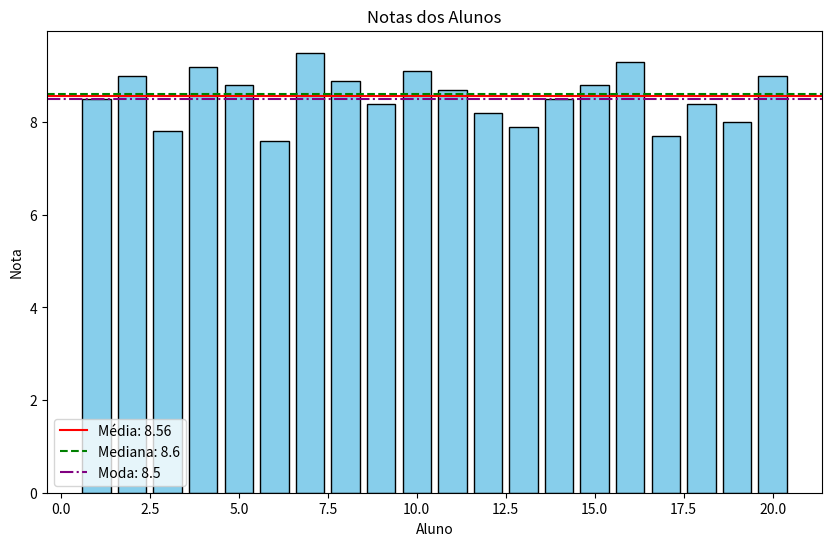
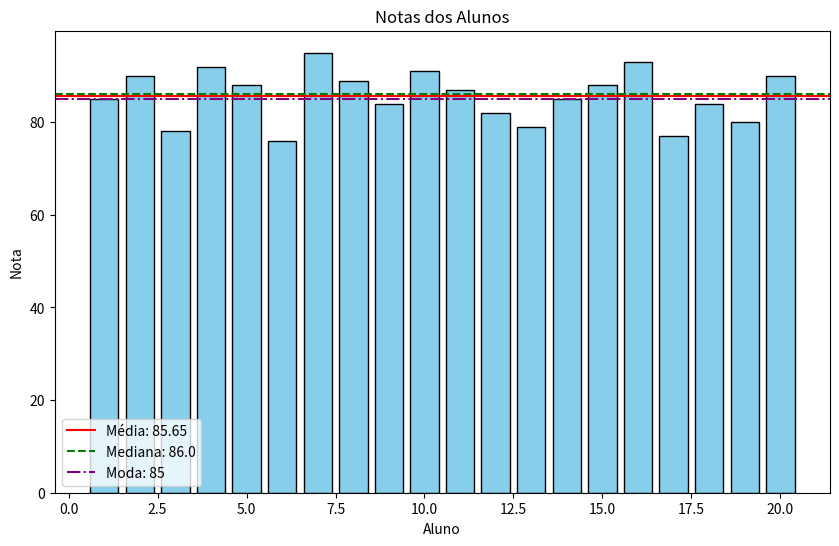
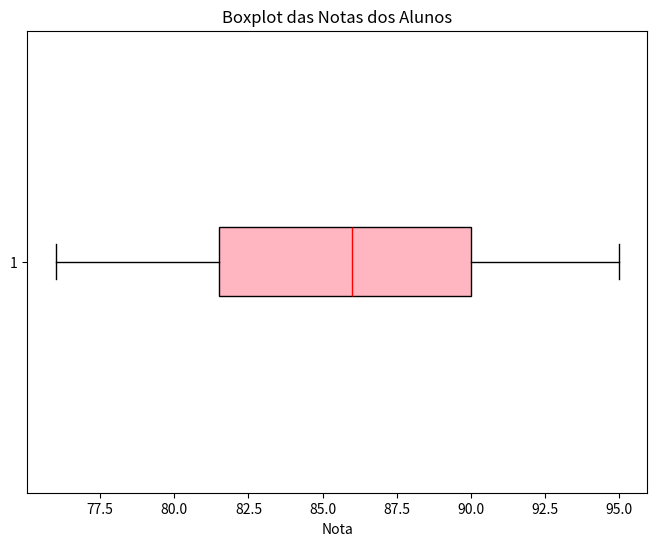

Reproduce these figures in Python, in order.
# Importando as bibliotecas necessárias
import pandas as pd
from statistics import mean, median, mode, stdev
import matplotlib.pyplot as plt

# Lista de notas dos 20 alunos
notas = [8.5, 9.0, 7.8, 9.2, 8.8, 7.6, 9.5, 8.9, 8.4, 9.1,
         8.7, 8.2, 7.9, 8.5, 8.8, 9.3, 7.7, 8.4, 8.0, 9.0]

# Criando uma tabela com as notas
df = pd.DataFrame({'Aluno': range(1, len(notas) + 1), 'Nota': notas})
print("Tabela de Notas dos Alunos:")
print(df)

# Calculando média, mediana, moda e desvio padrão
media = mean(notas)
mediana = median(notas)
moda = mode(notas)
desvio_padrao = stdev(notas)

# Exibindo os resultados
print("\nEstatísticas das Notas:")
print(f"Média: {media:.2f}")
print(f"Mediana: {mediana}")
print(f"Moda: {moda}")
print(f"Desvio Padrão: {desvio_padrao:.2f}")

# Plotando o gráfico de barras para as notas
plt.figure(figsize=(10, 6))  # Define o tamanho do gráfico
plt.bar(df['Aluno'], df['Nota'], color='skyblue', edgecolor='black')
plt.axhline(y=media, color='r', linestyle='-', label=f'Média: {media:.2f}')
plt.axhline(y=mediana, color='g', linestyle='--', label=f'Mediana: {mediana}')
plt.axhline(y=moda, color='purple', linestyle='-.', label=f'Moda: {moda}')
plt.title('Notas dos Alunos')
plt.xlabel('Aluno')
plt.ylabel('Nota')
plt.legend()
plt.show()


# Importando as bibliotecas necessárias
import pandas as pd
from statistics import mean, median, mode, stdev
import matplotlib.pyplot as plt

# Lista de notas dos 20 alunos
notas = [85, 90, 78, 92, 88, 76, 95, 89, 84, 91,
         87, 82, 79, 85, 88, 93, 77, 84, 80, 90]

# Criando uma tabela com as notas
df = pd.DataFrame({'Aluno': range(1, len(notas) + 1), 'Nota': notas})
print("Tabela de Notas dos Alunos:")
print(df)

# Calculando média, mediana, moda e desvio padrão
media = mean(notas)
mediana = median(notas)
moda = mode(notas)
desvio_padrao = stdev(notas)

# Exibindo os resultados
print("\nEstatísticas das Notas:")
print(f"Média: {media:.2f}")
print(f"Mediana: {mediana:.2f}")
print(f"Moda: {moda}")
print(f"Desvio Padrão: {desvio_padrao:.2f}")

# Plotando o gráfico de barras para as notas
plt.figure(figsize=(10, 6))  # Define o tamanho do gráfico
plt.bar(df['Aluno'], df['Nota'], color='skyblue', edgecolor='black')
plt.axhline(y=media, color='r', linestyle='-', label=f'Média: {media:.2f}')
plt.axhline(y=mediana, color='g', linestyle='--', label=f'Mediana: {mediana}')
plt.axhline(y=moda, color='purple', linestyle='-.', label=f'Moda: {moda}')
plt.title('Notas dos Alunos')
plt.xlabel('Aluno')
plt.ylabel('Nota')
plt.legend()
plt.show()

# Plotando o boxplot das notas
plt.figure(figsize=(8, 6))
plt.boxplot(notas, vert=False, patch_artist=True,
            boxprops=dict(facecolor='lightpink', color='black'),
            whiskerprops=dict(color='black'),
            capprops=dict(color='black'),
            medianprops=dict(color='red'))
plt.title('Boxplot das Notas dos Alunos')
plt.xlabel('Nota')
plt.show()
